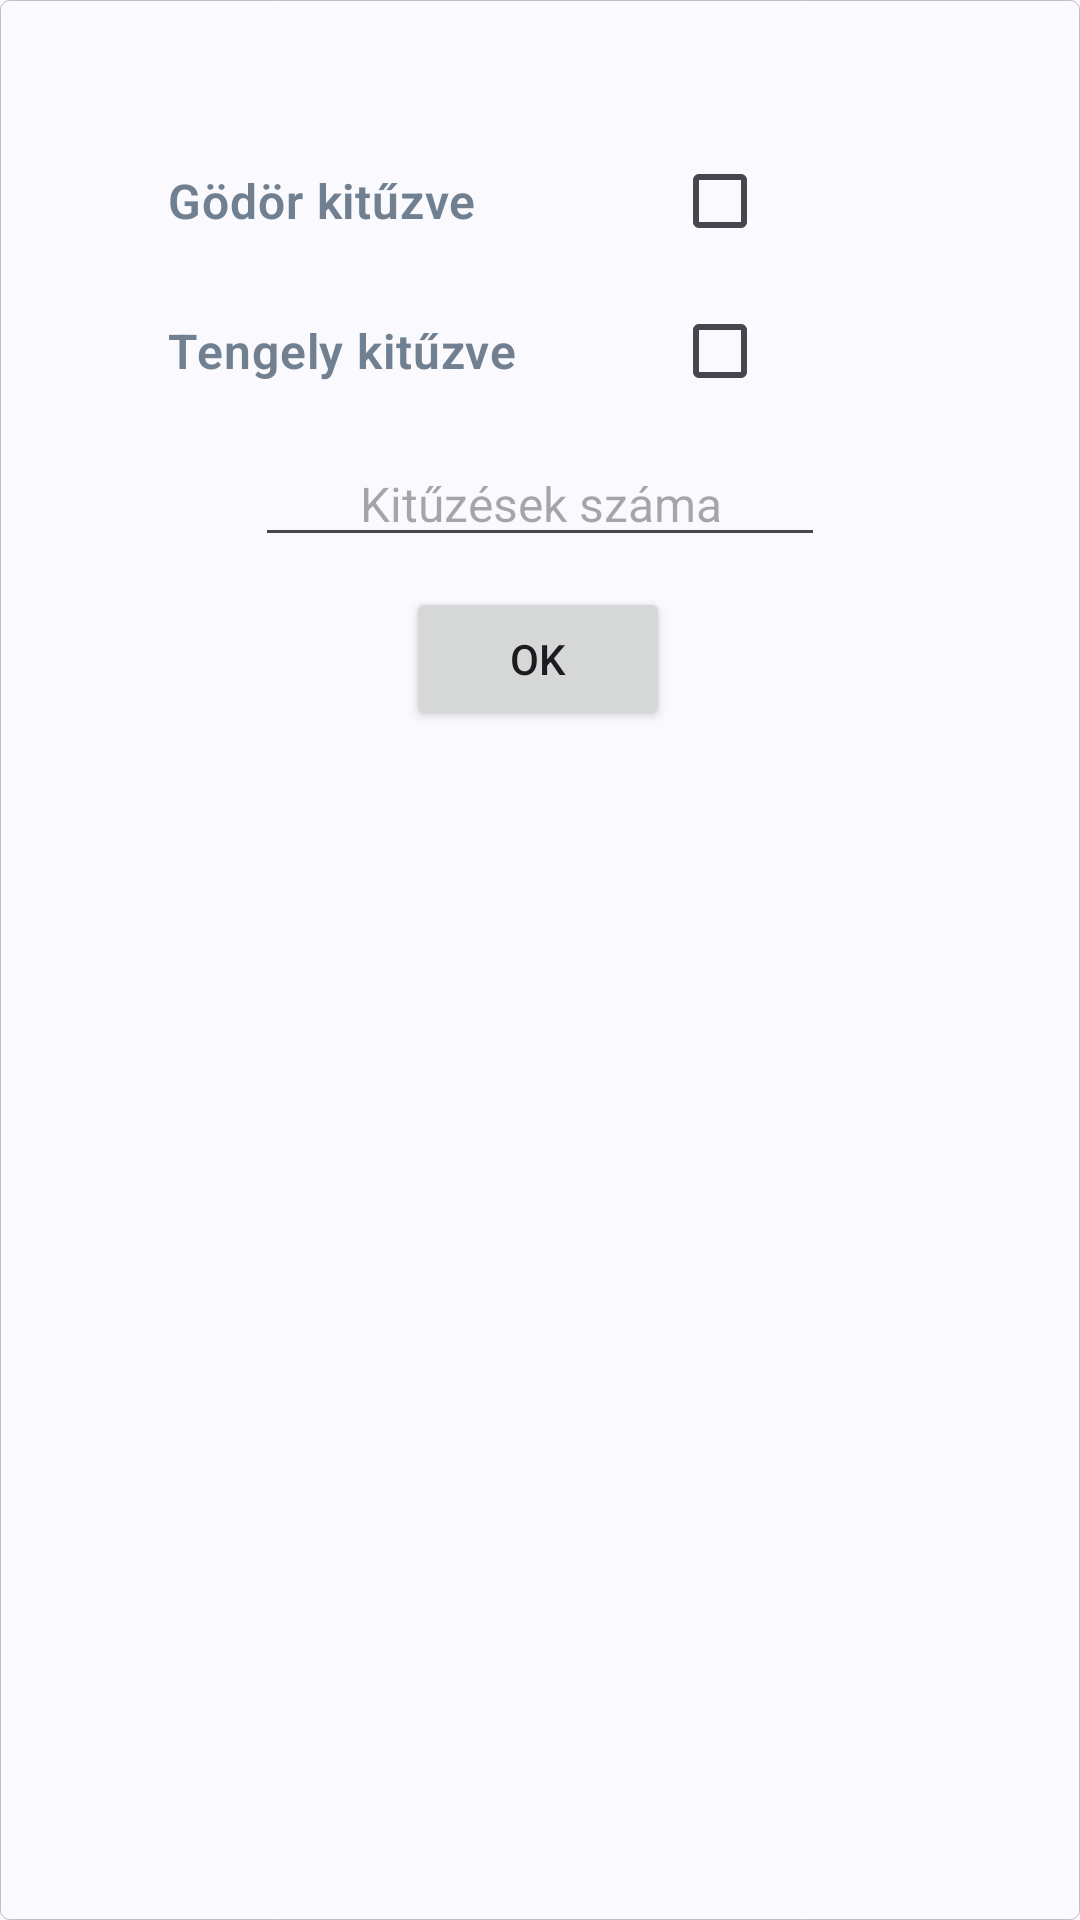

Write the Android layout XML for this screen, with the resource values it uses.
<!-- AndroidManifest.xml: application theme Theme.PillarBaseDisplayerApp -->
<!-- res/layout/fragment_measured_base_data.xml -->
<?xml version="1.0" encoding="utf-8"?>
<androidx.constraintlayout.widget.ConstraintLayout xmlns:android="http://schemas.android.com/apk/res/android"
    xmlns:app="http://schemas.android.com/apk/res-auto"
    android:layout_width="match_parent"
    android:layout_height="match_parent"
    android:background="@drawable/fragment_open_project_style">

    <TextView
        android:id="@+id/base_name_text"
        android:layout_width="wrap_content"
        android:layout_height="wrap_content"
        android:layout_marginTop="10dp"
        android:fontFamily="sans-serif-light"
        android:textColor="@color/red"
        android:textSize="20sp"
        android:textStyle="bold"
        app:layout_constraintEnd_toEndOf="parent"
        app:layout_constraintStart_toStartOf="parent"
        app:layout_constraintTop_toTopOf="parent" />

    <CheckBox
        android:id="@+id/checkbox_measured_base_hole"
        android:layout_width="200dp"
        android:layout_height="40dp"
        android:layout_marginTop="10dp"
        android:fontFamily="sans-serif-light"
        android:layoutDirection="rtl"
        android:text="@string/measured_base_hole"
        android:textColor="@color/steel_gray"
        android:textSize="16sp"
        android:textStyle="bold"
        app:layout_constraintEnd_toEndOf="parent"
        app:layout_constraintHorizontal_bias="0.65"
        app:layout_constraintStart_toStartOf="parent"
        app:layout_constraintTop_toBottomOf="@+id/base_name_text" />

    <CheckBox
        android:id="@+id/checkbox_measured_base_axis"
        android:layout_width="200dp"
        android:layout_height="40dp"
        android:layout_marginTop="10dp"
        android:fontFamily="sans-serif-light"
        android:layoutDirection="rtl"
        android:text="@string/measured_base_axis"
        android:textColor="@color/steel_gray"
        android:textSize="16sp"
        android:textStyle="bold"
        app:layout_constraintEnd_toEndOf="parent"
        app:layout_constraintHorizontal_bias="0.649"
        app:layout_constraintStart_toStartOf="parent"
        app:layout_constraintTop_toBottomOf="@+id/checkbox_measured_base_hole" />

    <EditText
        android:id="@+id/number_of_measure_field"
        android:layout_width="wrap_content"
        android:layout_height="wrap_content"
        android:layout_marginTop="10dp"
        android:ems="10"
        android:gravity="center"
        android:hint="@string/number_of_measured"
        android:inputType="number"
        android:textColor="@color/steel_gray"
        android:textSize="16sp"
        app:layout_constraintEnd_toEndOf="parent"
        app:layout_constraintStart_toStartOf="parent"
        app:layout_constraintTop_toBottomOf="@+id/checkbox_measured_base_axis"
        android:autofillHints="" />

    <Button
        android:id="@+id/ok_button"
        android:layout_width="wrap_content"
        android:layout_height="wrap_content"
        android:layout_marginTop="10dp"
        android:text="@string/ok_text"
        app:layout_constraintBottom_toBottomOf="parent"
        app:layout_constraintEnd_toEndOf="parent"
        app:layout_constraintHorizontal_bias="0.498"
        app:layout_constraintStart_toStartOf="parent"
        app:layout_constraintTop_toBottomOf="@+id/number_of_measure_field"
        app:layout_constraintVertical_bias="0.0" />
</androidx.constraintlayout.widget.ConstraintLayout>
<!-- resources referenced by this layout -->
<resources>
  <color name="red">#D61F1F</color>
  <color name="steel_gray">#708090</color>
  <!-- drawable fragment_open_project_style (drawable) -->
  <?xml version="1.0" encoding="utf-8"?>
  <shape xmlns:android="http://schemas.android.com/apk/res/android">
      <solid android:color="@color/default_background_color"/> 
      <stroke android:width="0.2dp" android:color="@color/light_gray"/> 
      <corners android:radius="3dp"/> 
  </shape>
  <string name="measured_base_axis">Tengely kitűzve</string>
  <string name="measured_base_hole">Gödör kitűzve</string>
  <string name="number_of_measured">Kitűzések száma</string>
  <string name="ok_text">OK</string>
  <style name="Theme.PillarBaseDisplayerApp" parent="Base.Theme.PillarBaseDisplayerApp" />
  <color name="default_background_color">#FAF9FD</color>
  <color name="light_gray">#BEBEBE</color>
  <style name="Base.Theme.PillarBaseDisplayerApp" parent="Theme.Material3.DayNight.NoActionBar">
          
          
      </style>
</resources>
